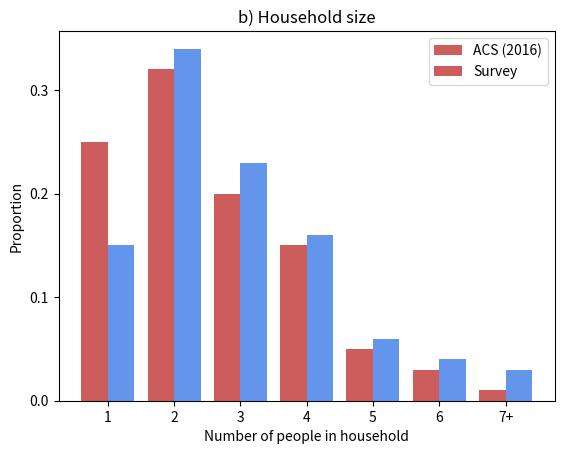

Source code (Python):
from matplotlib import pyplot
import numpy as np

y_pos = np.array([0, 1, 2, 3, 4, 5, 6])
Age_group = np.array(["1", "2", "3", "4", "5", "6", "7+"])
ACS = np.array([0.25, 0.32, 0.20, 0.15, 0.05, 0.03, 0.01])
Survey = np.array([0.15, 0.34, 0.23, 0.16, 0.06, 0.04, 0.03])

pyplot.bar(y_pos - 0.2, ACS, width = 0.40, color='indianred', label=Age_group)
pyplot.bar(y_pos + 0.2, Survey, width = .40, color='cornflowerblue', label=Age_group)
pyplot.bar(Age_group, Survey, width = 0, color='cornflowerblue', label=Age_group)
pyplot.yticks([0.0,0.1,0.2,0.3])
pyplot.title("b) Household size")
pyplot.legend(["ACS (2016)", "Survey"])
pyplot.xlabel("Number of people in household")
pyplot.ylabel("Proportion")
pyplot.show()
